Run: headless pygame with SDL's dummy video driver; simulated clock (each Clock.tick advances the game by its frame time, no real sleeping); random seed 0; keys injected as events and as key.get_pressed() state; mouse plan: one left click at the window centre at the start of phase 2, then a move to the lower-right quarter at the start of phase 3.
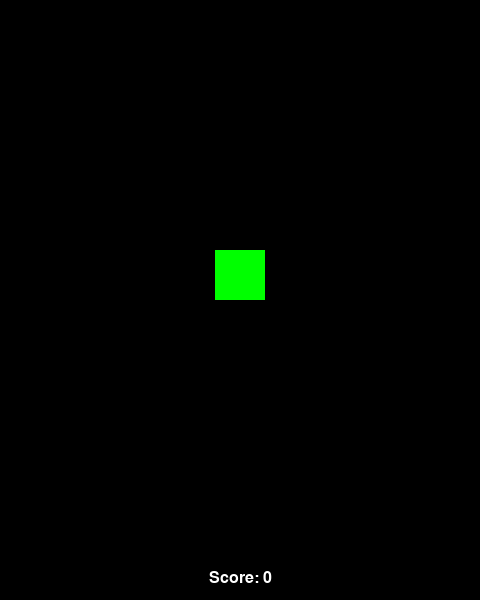
Frame 1 of 4 · flips 1–60 · no input
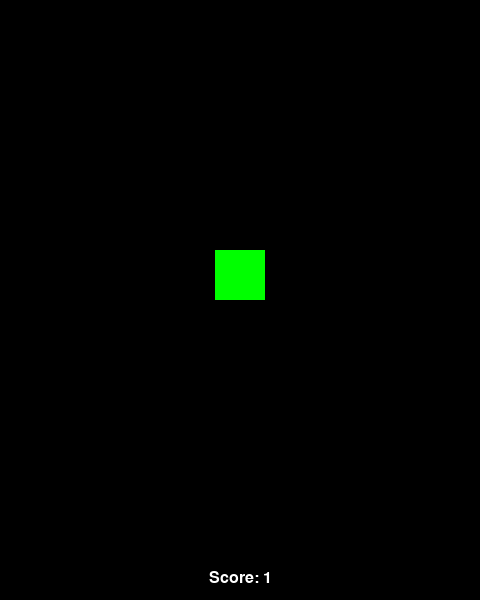
Frame 2 of 4 · flips 61–180 · clicked the window centre · tapped SPACE, RETURN · held RIGHT (→), D
Frame 3 of 4 · flips 181–300 · moved the mouse to the lower-right quarter · held DOWN (↓), S · screen unchanged from frame 2, image omitted
Frame 4 of 4 · flips 301–420 · held LEFT (←), A, UP (↑), W · screen unchanged from frame 3, image omitted

The pygame program that drew these frames:

import pygame

WIDTH = 480
HEIGHT = 600
FPS = 60

WHITE = (255, 255, 255)
BLACK = (0, 0, 0)
GREEN = (0, 255, 0)

pygame.init()
screen = pygame.display.set_mode((WIDTH, HEIGHT))
pygame.display.set_caption("Imagicode Clicker")
clock = pygame.time.Clock()
font_name = pygame.font.match_font('arial')
clicks = 0


def draw_text(surf, text, size, x, y):
    font = pygame.font.Font(font_name, size)
    text_surface = font.render(text, True, WHITE)
    text_rect = text_surface.get_rect()
    text_rect.midtop = (x, y)
    surf.blit(text_surface, text_rect)


class Clicker(pygame.sprite.Sprite):
    def __init__(self, x, y):
        pygame.sprite.Sprite.__init__(self)
        self.image = pygame.Surface((50, 50))
        self.image.fill(GREEN)
        self.rect = self.image.get_rect()
        self.rect.centerx = x
        self.rect.bottom = y
        self.clicks = 0
        self.is_small = True
        self.is_big = False
    
    def go_big(self):
        self.image = pygame.Surface((60, 60))
        self.image.fill(GREEN)
        self.is_small = False
        self.is_big = True

    def go_small(self):
        self.image = pygame.Surface((50, 50))
        self.image.fill(GREEN)
        self.is_big = False
        self.is_small = True

clicker_sprites = pygame.sprite.Group()
clicker1 = Clicker(WIDTH / 2, HEIGHT / 2)
clicker_sprites.add(clicker1)

running = True
while running:
    clock.tick(FPS)
    for event in pygame.event.get():
        if event.type == pygame.QUIT:
            running = False

        if event.type == pygame.MOUSEBUTTONDOWN:
            pos = pygame.mouse.get_pos()
            for s in clicker_sprites:
                if s.rect.collidepoint(pos):
                    if s.is_small:
                        s.go_big()

        if event.type == pygame.MOUSEBUTTONUP:
            pos = pygame.mouse.get_pos()
            for s in clicker_sprites:
                clicks += 1
                if s.is_big:
                    s.go_small()

    screen.fill(BLACK)
    clicker_sprites.draw(screen)
    draw_text(screen, "Score: " + str(clicks), 24, WIDTH / 2, HEIGHT - 30)
    pygame.display.flip()

pygame.quit()
